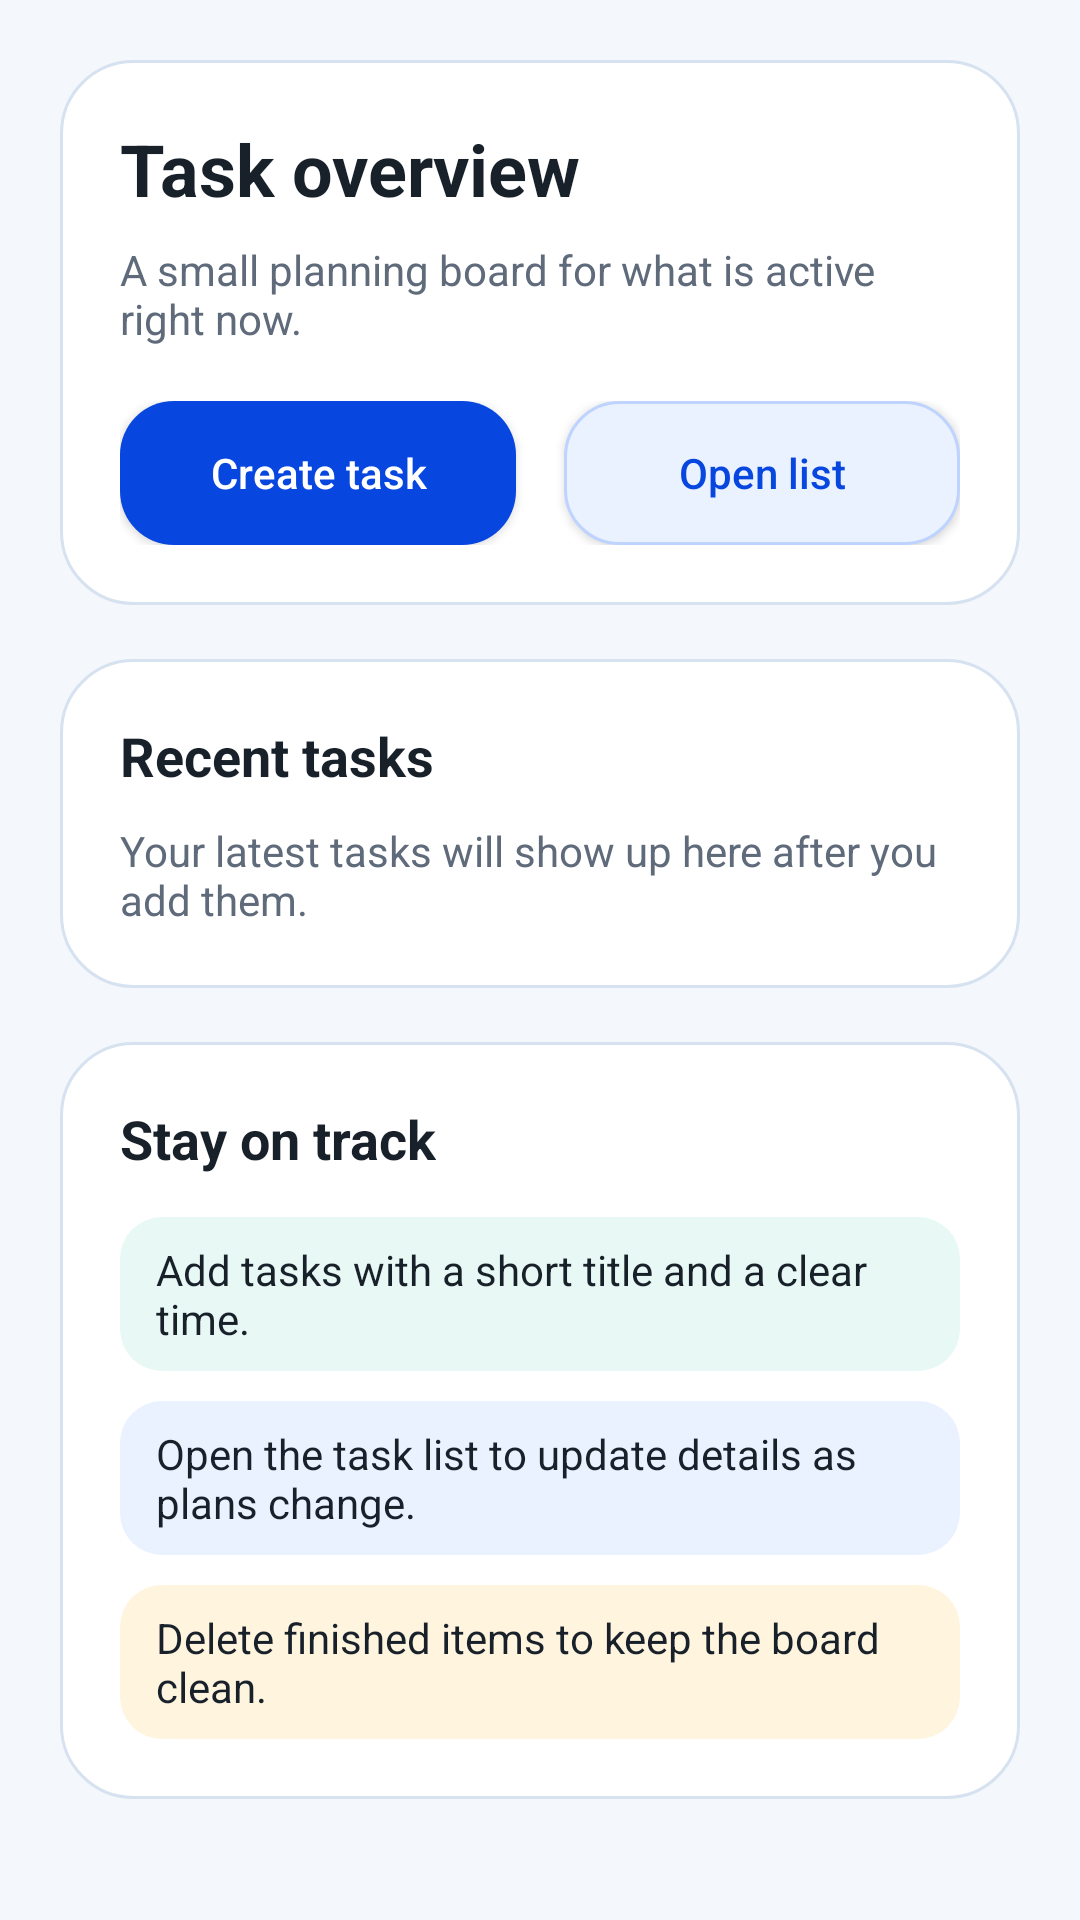

Here is an Android app screen rendered from its layout file. Give the layout XML and the strings, colors and styles it references.
<!-- AndroidManifest.xml: application theme Theme.TaskMaster -->
<!-- res/layout/fragment_gallery.xml -->
<?xml version="1.0" encoding="utf-8"?>
<ScrollView xmlns:android="http://schemas.android.com/apk/res/android"
    xmlns:tools="http://schemas.android.com/tools"
    android:layout_width="match_parent"
    android:layout_height="match_parent"
    android:background="@color/page_background"
    android:fillViewport="true"
    android:scrollbars="none"
    tools:context=".ui.gallery.GalleryFragment">

    <LinearLayout
        android:layout_width="match_parent"
        android:layout_height="wrap_content"
        android:orientation="vertical"
        android:paddingStart="20dp"
        android:paddingTop="20dp"
        android:paddingEnd="20dp"
        android:paddingBottom="28dp">

        <LinearLayout
            android:layout_width="match_parent"
            android:layout_height="wrap_content"
            android:background="@drawable/bg_surface_card"
            android:orientation="vertical"
            android:padding="20dp">

            <TextView
                android:layout_width="wrap_content"
                android:layout_height="wrap_content"
                android:text="@string/gallery_title"
                android:textColor="@color/text_primary"
                android:textSize="24sp"
                android:textStyle="bold" />

            <TextView
                android:layout_width="match_parent"
                android:layout_height="wrap_content"
                android:layout_marginTop="8dp"
                android:text="@string/gallery_subtitle"
                android:textColor="@color/text_secondary"
                android:textSize="14sp" />

            <LinearLayout
                android:layout_width="match_parent"
                android:layout_height="wrap_content"
                android:layout_marginTop="18dp"
                android:orientation="horizontal">

                <Button
                    android:id="@+id/galleryAddTaskButton"
                    android:layout_width="0dp"
                    android:layout_height="48dp"
                    android:layout_marginEnd="8dp"
                    android:layout_weight="1"
                    android:background="@drawable/bg_primary_button"
                    android:text="@string/gallery_open_add"
                    android:textAllCaps="false"
                    android:textColor="#FFFFFF"
                    android:textSize="14sp" />

                <Button
                    android:id="@+id/galleryViewTasksButton"
                    android:layout_width="0dp"
                    android:layout_height="48dp"
                    android:layout_marginStart="8dp"
                    android:layout_weight="1"
                    android:background="@drawable/bg_secondary_button"
                    android:text="@string/gallery_open_list"
                    android:textAllCaps="false"
                    android:textColor="@color/colorPrimarydark"
                    android:textSize="14sp" />
            </LinearLayout>
        </LinearLayout>

        <LinearLayout
            android:layout_width="match_parent"
            android:layout_height="wrap_content"
            android:layout_marginTop="18dp"
            android:background="@drawable/bg_surface_card"
            android:orientation="vertical"
            android:padding="20dp">

            <TextView
                android:layout_width="wrap_content"
                android:layout_height="wrap_content"
                android:text="@string/gallery_recent_title"
                android:textColor="@color/text_primary"
                android:textSize="18sp"
                android:textStyle="bold" />

            <TextView
                android:id="@+id/galleryEmptyRecent"
                android:layout_width="match_parent"
                android:layout_height="wrap_content"
                android:layout_marginTop="10dp"
                android:text="@string/gallery_empty_recent"
                android:textColor="@color/text_secondary"
                android:textSize="14sp" />

            <LinearLayout
                android:id="@+id/galleryTaskOne"
                android:layout_width="match_parent"
                android:layout_height="wrap_content"
                android:layout_marginTop="12dp"
                android:background="@drawable/bg_preview_strip"
                android:orientation="vertical"
                android:padding="14dp"
                android:visibility="gone">

                <TextView
                    android:id="@+id/galleryTaskOneTitle"
                    android:layout_width="match_parent"
                    android:layout_height="wrap_content"
                    android:textColor="@color/text_primary"
                    android:textSize="16sp"
                    android:textStyle="bold" />

                <TextView
                    android:id="@+id/galleryTaskOneMeta"
                    android:layout_width="match_parent"
                    android:layout_height="wrap_content"
                    android:layout_marginTop="4dp"
                    android:textColor="@color/text_secondary"
                    android:textSize="13sp" />
            </LinearLayout>

            <LinearLayout
                android:id="@+id/galleryTaskTwo"
                android:layout_width="match_parent"
                android:layout_height="wrap_content"
                android:layout_marginTop="10dp"
                android:background="@drawable/bg_preview_strip"
                android:orientation="vertical"
                android:padding="14dp"
                android:visibility="gone">

                <TextView
                    android:id="@+id/galleryTaskTwoTitle"
                    android:layout_width="match_parent"
                    android:layout_height="wrap_content"
                    android:textColor="@color/text_primary"
                    android:textSize="16sp"
                    android:textStyle="bold" />

                <TextView
                    android:id="@+id/galleryTaskTwoMeta"
                    android:layout_width="match_parent"
                    android:layout_height="wrap_content"
                    android:layout_marginTop="4dp"
                    android:textColor="@color/text_secondary"
                    android:textSize="13sp" />
            </LinearLayout>

            <LinearLayout
                android:id="@+id/galleryTaskThree"
                android:layout_width="match_parent"
                android:layout_height="wrap_content"
                android:layout_marginTop="10dp"
                android:background="@drawable/bg_preview_strip"
                android:orientation="vertical"
                android:padding="14dp"
                android:visibility="gone">

                <TextView
                    android:id="@+id/galleryTaskThreeTitle"
                    android:layout_width="match_parent"
                    android:layout_height="wrap_content"
                    android:textColor="@color/text_primary"
                    android:textSize="16sp"
                    android:textStyle="bold" />

                <TextView
                    android:id="@+id/galleryTaskThreeMeta"
                    android:layout_width="match_parent"
                    android:layout_height="wrap_content"
                    android:layout_marginTop="4dp"
                    android:textColor="@color/text_secondary"
                    android:textSize="13sp" />
            </LinearLayout>
        </LinearLayout>

        <LinearLayout
            android:layout_width="match_parent"
            android:layout_height="wrap_content"
            android:layout_marginTop="18dp"
            android:background="@drawable/bg_surface_card"
            android:orientation="vertical"
            android:padding="20dp">

            <TextView
                android:layout_width="wrap_content"
                android:layout_height="wrap_content"
                android:text="@string/gallery_hint_title"
                android:textColor="@color/text_primary"
                android:textSize="18sp"
                android:textStyle="bold" />

            <TextView
                android:layout_width="wrap_content"
                android:layout_height="wrap_content"
                android:layout_marginTop="14dp"
                android:background="@drawable/bg_chip_teal"
                android:paddingStart="12dp"
                android:paddingTop="8dp"
                android:paddingEnd="12dp"
                android:paddingBottom="8dp"
                android:text="@string/gallery_hint_one"
                android:textColor="@color/text_primary"
                android:textSize="14sp" />

            <TextView
                android:layout_width="wrap_content"
                android:layout_height="wrap_content"
                android:layout_marginTop="10dp"
                android:background="@drawable/bg_chip_blue"
                android:paddingStart="12dp"
                android:paddingTop="8dp"
                android:paddingEnd="12dp"
                android:paddingBottom="8dp"
                android:text="@string/gallery_hint_two"
                android:textColor="@color/text_primary"
                android:textSize="14sp" />

            <TextView
                android:layout_width="wrap_content"
                android:layout_height="wrap_content"
                android:layout_marginTop="10dp"
                android:background="@drawable/bg_chip_orange"
                android:paddingStart="12dp"
                android:paddingTop="8dp"
                android:paddingEnd="12dp"
                android:paddingBottom="8dp"
                android:text="@string/gallery_hint_three"
                android:textColor="@color/text_primary"
                android:textSize="14sp" />
        </LinearLayout>
    </LinearLayout>
</ScrollView>
<!-- resources referenced by this layout -->
<resources>
  <color name="colorPrimarydark">#0746DF</color>
  <color name="page_background">#F4F7FB</color>
  <color name="text_primary">#18202A</color>
  <color name="text_secondary">#5F6B7A</color>
  <!-- drawable bg_chip_blue (drawable) -->
  <?xml version="1.0" encoding="utf-8"?>
  <shape xmlns:android="http://schemas.android.com/apk/res/android">
      <solid android:color="@color/accent_soft_blue" />
      <corners android:radius="14dp" />
  </shape>
  <!-- drawable bg_chip_orange (drawable) -->
  <?xml version="1.0" encoding="utf-8"?>
  <shape xmlns:android="http://schemas.android.com/apk/res/android">
      <solid android:color="@color/accent_soft_orange" />
      <corners android:radius="14dp" />
  </shape>
  <!-- drawable bg_chip_teal (drawable) -->
  <?xml version="1.0" encoding="utf-8"?>
  <shape xmlns:android="http://schemas.android.com/apk/res/android">
      <solid android:color="@color/accent_soft_teal" />
      <corners android:radius="14dp" />
  </shape>
  <!-- drawable bg_preview_strip (drawable) -->
  <?xml version="1.0" encoding="utf-8"?>
  <shape xmlns:android="http://schemas.android.com/apk/res/android">
      <solid android:color="#F8FBFF" />
      <corners android:radius="16dp" />
  </shape>
  <!-- drawable bg_primary_button (drawable) -->
  <?xml version="1.0" encoding="utf-8"?>
  <shape xmlns:android="http://schemas.android.com/apk/res/android">
      <solid android:color="@color/colorPrimarydark" />
      <corners android:radius="18dp" />
  </shape>
  <!-- drawable bg_secondary_button (drawable) -->
  <?xml version="1.0" encoding="utf-8"?>
  <shape xmlns:android="http://schemas.android.com/apk/res/android">
      <solid android:color="@color/accent_soft_blue" />
      <corners android:radius="18dp" />
      <stroke
          android:width="1dp"
          android:color="#BFD3FF" />
  </shape>
  <!-- drawable bg_surface_card (drawable) -->
  <?xml version="1.0" encoding="utf-8"?>
  <shape xmlns:android="http://schemas.android.com/apk/res/android">
      <solid android:color="@color/surface_card" />
      <corners android:radius="24dp" />
      <stroke
          android:width="1dp"
          android:color="#D7E2F1" />
  </shape>
  <string name="gallery_empty_recent">Your latest tasks will show up here after you add them.</string>
  <string name="gallery_hint_one">Add tasks with a short title and a clear time.</string>
  <string name="gallery_hint_three">Delete finished items to keep the board clean.</string>
  <string name="gallery_hint_title">Stay on track</string>
  <string name="gallery_hint_two">Open the task list to update details as plans change.</string>
  <string name="gallery_open_add">Create task</string>
  <string name="gallery_open_list">Open list</string>
  <string name="gallery_recent_title">Recent tasks</string>
  <string name="gallery_subtitle">A small planning board for what is active right now.</string>
  <string name="gallery_title">Task overview</string>
  <style name="Theme.TaskMaster" parent="Base.Theme.TaskMaster" />
  <color name="accent_soft_blue">#EAF2FF</color>
  <color name="accent_soft_orange">#FFF4DE</color>
  <color name="accent_soft_teal">#E8F9F5</color>
  <color name="surface_card">#FFFFFFFF</color>
  <style name="Base.Theme.TaskMaster" parent="Theme.Material3.DayNight.NoActionBar">
          
          
      </style>
</resources>
